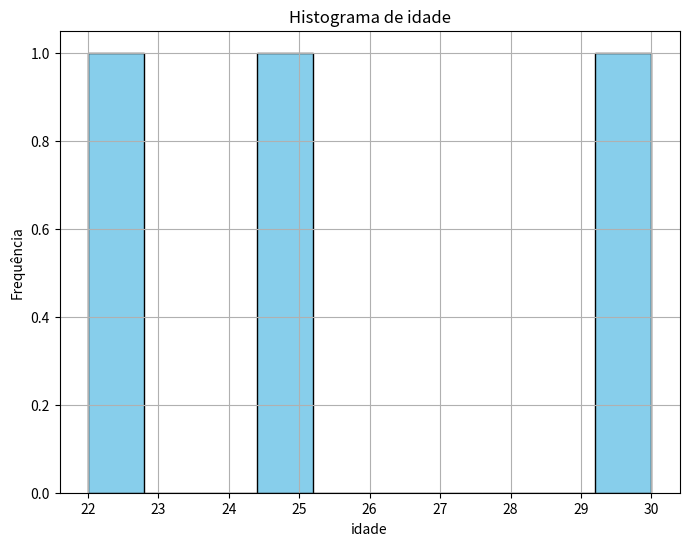
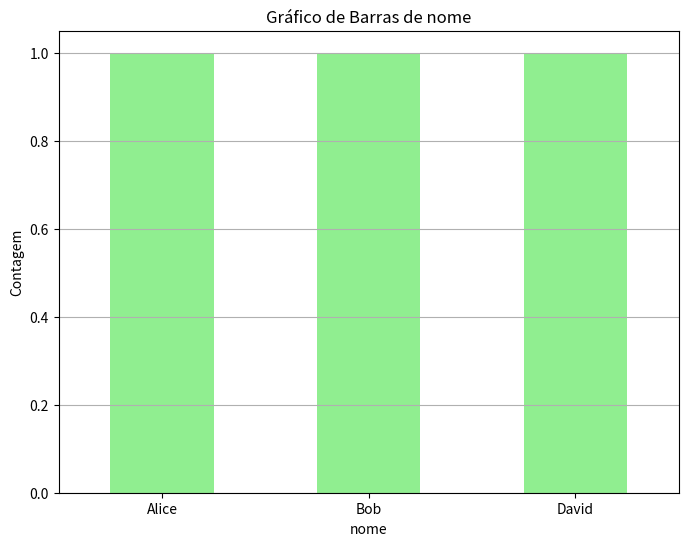

The matplotlib source for these figures, in order:
class NomeDaClasse:
    def __init__(self, parametro1, parametro2):
        self.parametro1 = parametro1  # Atributo da instância
        self.parametro2 = parametro2

    def nome_do_metodo(self):
        # Código para realizar uma ação
        return f"Fazendo algo com {self.parametro1}"

class LimpadorDeDados:
    def __init__(self, dados):
        self.dados = dados  # Armazena o dataset (ex.: um DataFrame do pandas)
    
    def remover_nulos(self):
        """Remove linhas com valores nulos."""
        self.dados = self.dados.dropna()
        print("Valores nulos removidos.")
        return self.dados
    
    def resumir(self):
        """Exibe estatísticas básicas."""
        print("Resumo do Dataset:")
        print(self.dados.describe())

# Exemplo de uso com um dataset pequeno
import pandas as pd

# Criar um dataset de exemplo
dados = pd.DataFrame({
    'nome': ['Alice', 'Bob', None, 'David'],
    'idade': [25, None, 30, 22],
    'pontuacao': [85, 90, 88, 92]
})

# Criar um objeto da classe
limpador = LimpadorDeDados(dados)

# Usar os métodos
print("Dados Originais:")
print(limpador.dados)
limpador.remover_nulos()
print("\nDados Limpos:")
print(limpador.dados)
limpador.resumir()

import matplotlib.pyplot as plt

class VisualizadorDeDados:
    def __init__(self, dados):
        self.dados = dados
    
    def plotar_histograma(self, coluna):
        """Plota um histograma para uma coluna específica."""
        plt.figure(figsize=(8, 6))
        plt.hist(self.dados[coluna], bins=10, color='skyblue', edgecolor='black')
        plt.title(f'Histograma de {coluna}')
        plt.xlabel(coluna)
        plt.ylabel('Frequência')
        plt.grid(True)
        plt.show()
    
    def plotar_barras(self, coluna):
        """Plota um gráfico de barras para contagem de valores de uma coluna."""
        contagem_valores = self.dados[coluna].value_counts()
        plt.figure(figsize=(8, 6))
        contagem_valores.plot(kind='bar', color='lightgreen')
        plt.title(f'Gráfico de Barras de {coluna}')
        plt.xlabel(coluna)
        plt.ylabel('Contagem')
        plt.xticks(rotation=0)
        plt.grid(axis='y')
        plt.show()

# Exemplo de uso
visualizador = VisualizadorDeDados(dados)
visualizador.plotar_histograma('idade')
visualizador.plotar_barras('nome')